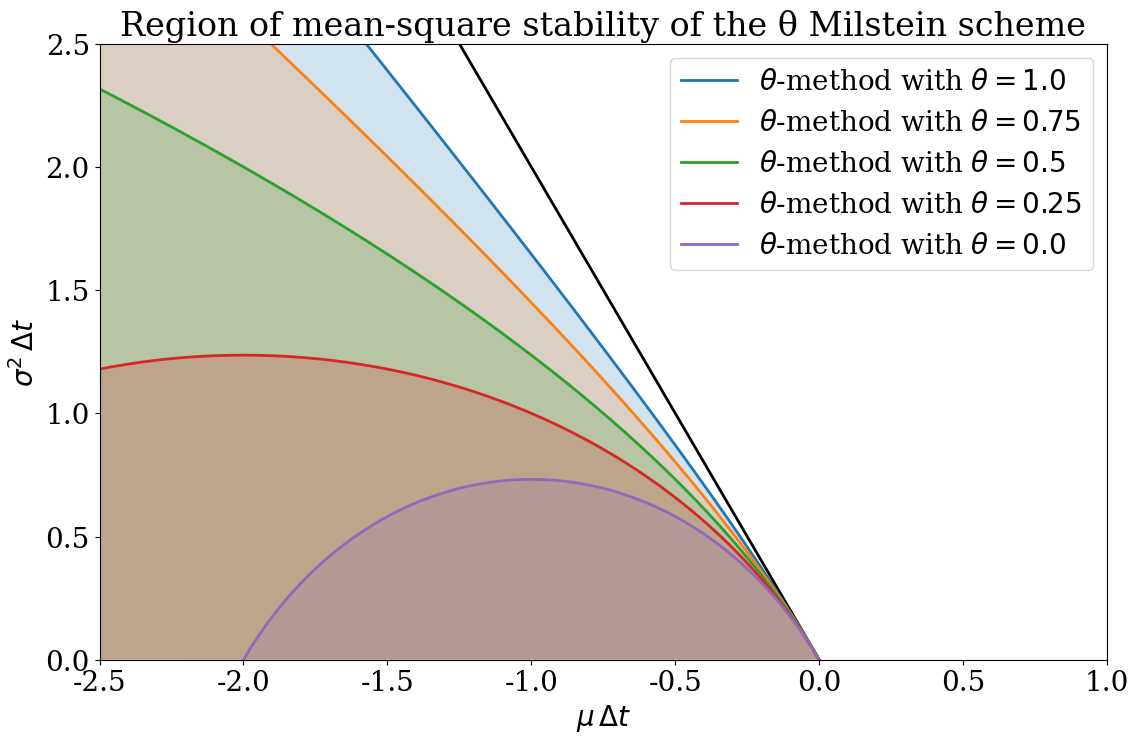

Reproduce this figure in Python.
# +
# Copyright (c) 2020 Urbain Vaes. All rights reserved.
#
# This work is licensed under the terms of the MIT license.
# For a copy, see <https://opensource.org/licenses/MIT>.
import time
import sympy as sym
import numpy as np
import matplotlib
import matplotlib.pyplot as plt
# -

# +
matplotlib.rc('font', size=20)
matplotlib.rc('font', family='serif')
matplotlib.rc('figure', figsize=(13, 8))
matplotlib.rc('lines', linewidth=2)
matplotlib.rc('lines', markersize=12)
matplotlib.rc('figure.subplot', hspace=.1)
# -
# # Problem 1
# The exact solution to the equation is (see lecture notes)
# $$
# \newcommand{\e}{\mathrm e}
# \newcommand{\d}{\mathrm d}
# \newcommand{\expect}{\mathbb E}
# \newcommand{\var}{\mathrm{Var}}
# \newcommand{\re}{\mathrm{Re}}
# X_t = \exp \left( \left(\mu - \frac{\sigma^2}{2}\right) t + \sigma \, W_t \right).
# $$

# ## Question 1
# Using the expression of the exact solution,
# we calculate
# \begin{align}
# \expect [X_t \bar X_t]
# &= \expect \left[ \exp \left( \left(\mu + \bar \mu - \frac{\sigma^2}{2} - \frac{\bar \sigma^2}{2}\right) t + (\sigma + \bar \sigma) \, W_t \right) \right] \\
# &= \e^{\left(2\re(\mu) - \re(\sigma^2)\right) t} \, \expect \left[ \e^{2\re(\sigma) \, W_t} \right]
# = \e^{\left(2\re(\mu) - \re(\sigma^2)\right) t} \, \e^{2|\re(\sigma)|^2 \, t}.
# \end{align}
# Writing $\sigma = a + bi$, notice that $\re(\sigma^2) = a^2 - b^2$ and $|\re(\sigma)|^2 = a^2$.
# We deduce
# $$
# \expect [X_t \bar X_t] = \e^{2\re(\mu)t - (a^2 + b^2)t} = \e^{(2 \re(\mu) - |\sigma|^2)t},
# $$
# which converges to $0$ as $t\to \infty$ if and only if $2 \re(\mu) + |\sigma|^2 < 0$.

# ## Question 2
# In the case of geometric Brownian motion, the $\theta$ Milstein scheme reads
# \begin{align}
#     X^{\Delta t}_{n+1} =  X^{\Delta t}_n + \big( \theta \, \mu \, X^{\Delta t}_{n+1} + (1-\theta) \, \mu \, X^{\Delta t}_n \big) \, \Delta t
#     + \sigma \, X^{\Delta t}_n \, \Delta W_n + \frac{1}{2} \sigma^2 \, X^{\Delta t}_n \big((\Delta W_n)^2 - \Delta t \big).
# \end{align}
# Rearranging the terms, this gives
# \begin{align}
#     X^{\Delta t}_{n+1} =  \frac{1 + (1-\theta) \, \mu \, \Delta t + \sigma \, \Delta W_n + \frac{1}{2} \sigma^2 \, \big((\Delta W_n)^2 - \Delta t \big)}{1 - \mu \, \Delta t \, \theta} \, X^{\Delta t}_n.
# \end{align}

# Then, with the usual reasoning,
# \begin{align}
#     R(\Delta t, \mu, \sigma, \theta)
# &= \expect \left|\frac{1 + (1-\theta) \, \mu \, \Delta t + \sigma \, \Delta W_n + \frac{1}{2} \sigma^2 \, \big((\Delta W_n)^2 - \Delta t \big)}{1 - \mu \, \Delta t \, \theta} \right|^2 \\
# &= \frac{|1 + (1-\theta) \, \mu \, \Delta t|^2 + \expect \left[ \left(\sigma \, \Delta W_n + \frac{1}{2} \sigma^2 \, \big((\Delta W_n)^2 - \Delta t \big) \right)\left(\bar \sigma \, \Delta W_n + \frac{1}{2} \bar \sigma^2 \, \big((\Delta W_n)^2 - \Delta t \big) \right) \right]}{|1 - \mu \, \Delta t \, \theta|^2} \\
# &= \frac{|1 + (1-\theta) \, \mu \, \Delta t|^2 + |\sigma|^2 \, \Delta t + \frac{1}{2} |\sigma|^4 \, \Delta t^2}{|1 - \mu \, \Delta t \, \theta|^2},
# \end{align}
# where we used that $\expect[\Delta W_n^4] = 3 \Delta t^2$ and $\expect[\Delta W_n] = \expect [\Delta W_n^3] = 0$.

# ## Question 3
# In the case where $\mu$ and $\sigma$ are real,
# the expression of $R$ simplifies to
# \begin{align}
#     R(\Delta t, \mu, \sigma, \theta)
# &= \frac{(1 + (1-\theta) \, \mu \, \Delta t)^2 + \sigma^2 \, \Delta t + \frac{1}{2} \sigma^4 \, \Delta t^2}{(1 - \mu \, \Delta t \, \theta)^2}.
# \end{align}
# The scheme is mean-square stable for geometric Brownian motion if and only if $R(\Delta t, \mu, \sigma, \theta) < 1$
# or equivalently
# $$
# (1 + (1-\theta) \, \mu \, \Delta t)^2 + \sigma^2 \, \Delta t + \frac{1}{2} \sigma^4 \, \Delta t^2 - (1 - \mu \, \Delta t \, \theta)^2 < 0.
# $$
# Letting $x := \mu \, \Delta t$ and $y = \sigma^2 \, \Delta t$ and rearranging, this reads
# $$
# \frac{1}{2} y^2 + y + (1 + (1-\theta) \, x)^2 - (1 - x \, \theta)^2 < 0.
# $$
# For fixed $\theta$ and fixed $x$, this is a quadratic polynomial in $y$ of the form $p(y) := a y^2 + b y + c$.
# Since $a > 0$ this polynomial tends to $+ \infty$ as $|y| \to \infty$.
# Let $\Delta$ denote the associated discriminant: $\Delta = b^2 - 4\, a \, c$.
# If $\Delta \leq 0$, $p(y) \geq 0$ for all $y$: there is no value of $y$ for which the scheme is stable.
# If $\Delta > 0$, $p(y) < 0$ between the two roots, given by
# $$
# y^{\pm} = \frac{-b \pm  \sqrt{\Delta}}{2a} = -1 \pm \sqrt{\Delta}.
# $$

# +
a = 1/2
b = 1
c = lambda θ, x: (1 + (1 - θ)*x)**2 - (1 - θ*x)**2
Δ = lambda θ, x: b**2 - 4*a*c(θ, x)

fig, ax = plt.subplots()
thetas = [0, .25, .5, .75, 1]
x = np.linspace(-2.5, 0, 200)  #
ax.plot(x, np.maximum(0, - 2*x), c='k')
for θ in np.flip(thetas):
    xi = x[np.where(Δ(θ, x) > 0)]
    yi = - (b - np.sqrt(Δ(θ, xi))) / (2*a)
    ax.plot(xi, yi, label=r"$\theta$-method with $\theta = {}$".format(θ))
    ax.fill_between(xi, 0*xi, yi, alpha=.2)
ax.set_title(r"Region of mean-square stability of the θ Milstein scheme")
ax.set_ylabel(r"$\sigma^2 \, \Delta t$")
ax.set_xlabel(r"$\mu \, \Delta t$")
ax.set_xlim(-2.5, 1)
ax.set_ylim(0, 2.5)
ax.legend()
plt.show()
# -
# ## Question 4
# Here we consider only $\theta \in [0, 1]$, for simplicity.
# Guided by the plots in the previous questions,
# we notice that region close to the black line,
# a line which corresponds to boundary of the mean-square stability region of the continuous solution,
# is not part of the region of mean-square stability of the scheme for the values of $\theta$ plotted.
# Let us take $x = -1$ and show that there always exists $y < 2$
# (this condition is necessary to guarantee that the continuous solution corresponding to the parameter choice is mean-square stable),
# such that the scheme is not mean-square stable.
# When $x = -1$, the scheme is mean-square stable if and only if
# $$
# \frac{1}{2} y^2 + y + \theta^2 - (1 + \theta)^2 < 0 \Leftrightarrow \frac{1}{2} y^2 + y - 1 - 2\theta < 0.
# $$
# Clearly, for $\theta \in [0, 1]$ there always exists $y < 0$ such that the left-hand side is positive.
# Therefore, there is no choice of $\theta$ for which the scheme is A-stable.
# If we had not restricted our attention to the interval $\theta \in [0, 1]$,
# then we would have noticed that the scheme is mean-square stable for $\theta \geq 3/2$.

# ## Question 5
# The condition in this case reads
# $$
# \frac{1}{2} \Delta t^2 + \Delta t + (1 - .75 \, \Delta t)^2 - (1 + .25 \Delta t)^2 < 0 \Leftrightarrow \frac{1}{2} \Delta t^2 + \Delta t - 2 \Delta t + \frac{1}{2} \Delta t^2 < 0,
# $$
# which simplifies to $\Delta t^2 - \Delta t < 0$, i.e. $\Delta t \in (0, 1)$.

# +
# Parameters
mu, sigma, theta = -1, 1, .25

# θ-Milstein scheme
def step_theta_milstein(x, dt):
    ξ = np.random.randn(len(x))
    factor = (1 + (1 - theta)*mu*dt + sigma*ξ*np.sqrt(dt) + (1/2)*sigma**2 * (ξ**2 - 1) * dt) / (1 - theta*mu*dt)
    return x * factor

# Number of replicas
m = 100000

# Number of steps
n = 100

# Critical time step
dt = 1

# Initial condition
x = np.zeros(m) + 1
y = np.zeros(m) + 1

# Time-stepping
for i in range(n):
    x = step_theta_milstein(x, dt * 2)
    y = step_theta_milstein(y, dt / 2)

# Print results
print(np.mean(x**2), np.mean(y**2))
# -

# ## Question 6
# The scheme applied to the test equation gives
# $$
# X^{\Delta t}_{n+1} = 1 + \theta \, \mu \, X^{\Delta t}_{n+1} \, \Delta t + (1 - \theta) \, \mu \, X^{\Delta t}_{n} \, \Delta t + \sigma \, X^{\Delta t}_{n} \, \xi_n \sqrt{\Delta t}.
# $$
# Rearranging terms, we obtain
# $$
# X^{\Delta t}_{n+1} = \frac{1 + (1 - \theta) \, \mu \, \Delta t + \sigma \, \xi_n \, \sqrt{\Delta t}}{1 - \theta \, \mu \, \Delta t} \, X^{\Delta t}_{n},
# $$
# which gives
# $$
# |X^{\Delta t}_{n}| = |X^{\Delta t}_0| \, \prod_{k=0}^{n-1} \left| \frac{1 + (1 - \theta) \, \mu \, \Delta t + \sigma \, \xi_n \, \sqrt{\Delta t}}{1 - \theta \, \mu \, \Delta t} \right|.
# $$
# Therefore
# $$
# \log|X^{\Delta t}_{n}| = \log|X^{\Delta t}_0| + n \left( \frac{1}{n} \sum_{k=0}^{n-1} \log\left| \frac{1 + (1 - \theta) \, \mu \, \Delta t + \sigma \, \xi_n \, \sqrt{\Delta t}}{1 - \theta \, \mu \, \Delta t} \right| \right).
# $$
# By the law of large numbers,
# it holds that $|X^{\Delta t}_n| \to 0$ almost surely if
# $$
# E := \expect \left[ \log\left| \frac{1 + (1 - \theta) \, \mu \, \Delta t + \sigma \, \xi_n \, \sqrt{\Delta t}}{1 - \theta \, \mu \, \Delta t} \right| \right] < 0
# $$
# (See the lecture notes for more details).
# Since $\xi_n$ takes the values -1 and 1 with equal probability.
# \begin{align}
# E &= \frac{1}{2} \log\left| \frac{1 + (1 - \theta) \, \mu \, \Delta t + \sigma \, \sqrt{\Delta t}}{1 - \theta \, \mu \, \Delta t} \right|
#      + \frac{1}{2} \log\left| \frac{1 + (1 - \theta) \, \mu \, \Delta t - \sigma \, \sqrt{\Delta t}}{1 - \theta \, \mu \, \Delta t} \right| \\
# &= \log\sqrt{\left| \frac{1 + (1 - \theta) \, \mu \, \Delta t + \sigma \, \sqrt{\Delta t}}{1 - \theta \, \mu \, \Delta t} \,
# \times \frac{1 + (1 - \theta) \, \mu \, \Delta t - \sigma \, \sqrt{\Delta t}}{1 - \theta \, \mu \, \Delta t} \right|}
# \end{align}
# Simplifying, we obtain
# \begin{align}
# E &= \log\sqrt{\frac{|1 + (1 - \theta) \, \mu \, \Delta t|^2 - \sigma^2 \,\Delta t}{|1 - \theta \, \mu \, \Delta t|^2}}
# \end{align}
# Therefore $E < 0$ if and only if
# $$
# \frac{|1 + (1 - \theta) \, \mu \, \Delta t|^2 - \sigma^2 \,\Delta t}{|1 - \theta \, \mu \, \Delta t|^2} < 1
# \Leftrightarrow (1 - 2 \theta) \mu^2 \Delta t^2 + 2 \mu \Delta t - \sigma^2 \Delta t < 0.
# $$
# When $\theta = 1/2$, this condition coincides with the condition of asymptotic stability of the continuous equation.
